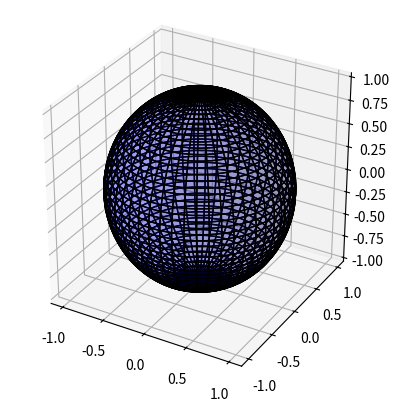

This chart was generated by the following Python code:
import numpy as np
import matplotlib.pyplot as plt
from mpl_toolkits.mplot3d import Axes3D

def generate_sphere_points(num_points):
    phi = np.linspace(0, np.pi, num_points)
    theta = np.linspace(0, 2 * np.pi, num_points)
    
    phi, theta = np.meshgrid(phi, theta)
    
    x = np.sin(phi) * np.cos(theta)
    y = np.sin(phi) * np.sin(theta)
    z = np.cos(phi)
    
    return x, y, z

def plot_sphere(x, y, z):
    fig = plt.figure()
    ax = fig.add_subplot(111, projection='3d')
    ax.plot_surface(x, y, z, color='b', alpha=0.2, edgecolors='k')
    ax.set_box_aspect([1, 1, 1])
    plt.show()

# Adjust the number of points based on the desired resolution
num_points = 100
x, y, z = generate_sphere_points(num_points)
plot_sphere(x, y, z)
